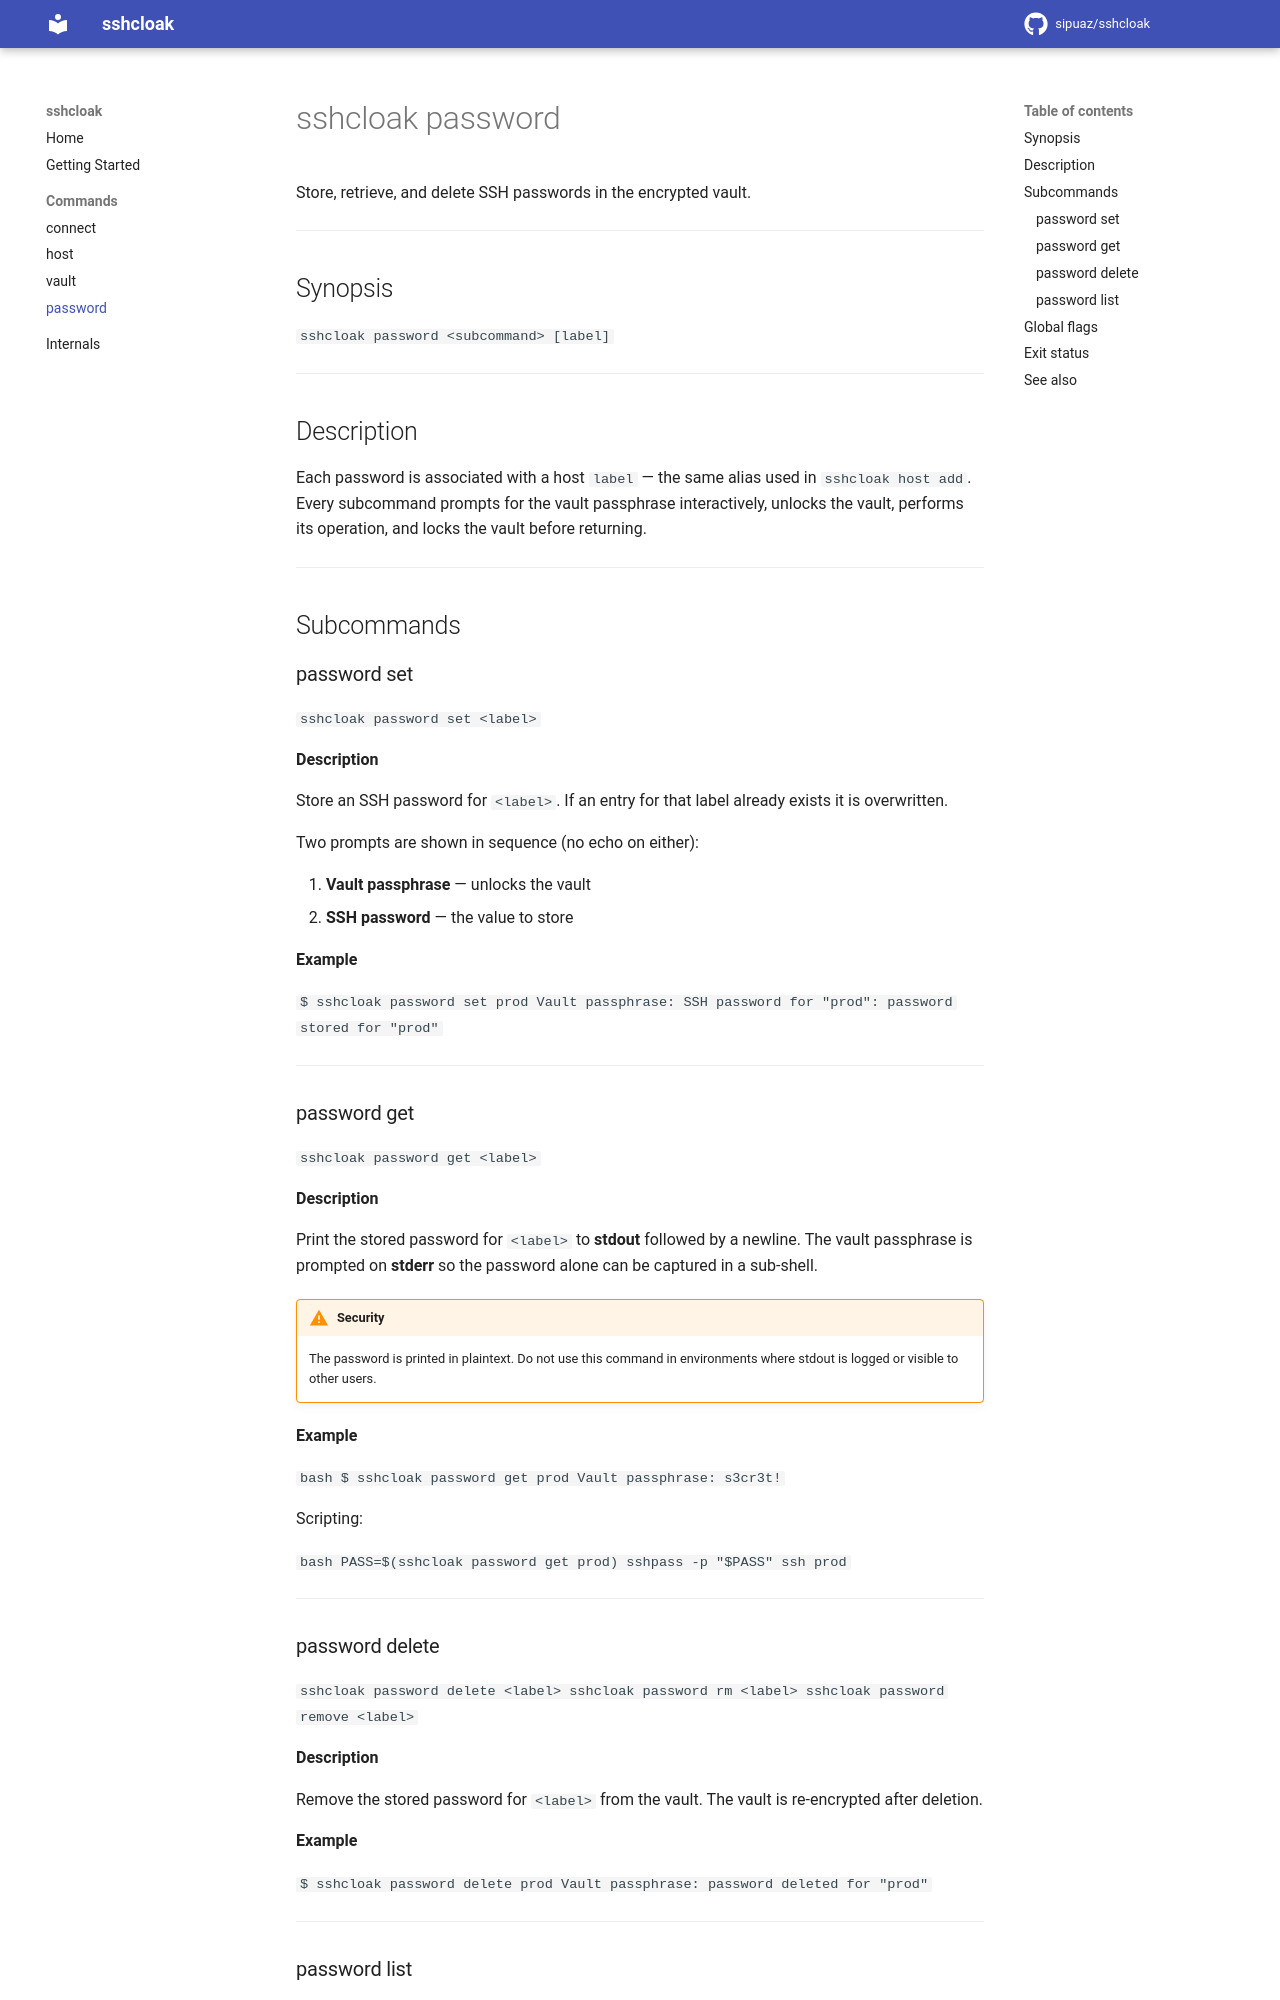

repository: sipuaz/sshcloak · page: commands/password/index.html · generator: mkdocs

# sshcloak password

Store, retrieve, and delete SSH passwords in the encrypted vault.

---

## Synopsis

```
sshcloak password <subcommand> [label]
```

---

## Description

Each password is associated with a host `label` — the same alias used in
`sshcloak host add`.

With default session caching enabled, the first vault-access command in a shell
session prompts for the vault passphrase, and subsequent commands reuse the
cached unlock until `--session-ttl` expires. Use `--no-session-cache` to force
prompting on every command.

---

## Subcommands

### password set

```
sshcloak password set <label>
```

**Description**

Store an SSH password for `<label>`.  If an entry for that label already
exists it is overwritten.

Two prompts are shown in sequence (no echo on either):

1. **Vault passphrase** — unlocks the vault
2. **SSH password** — the value to store

**Example**

```
$ sshcloak password set prod
Vault passphrase:
SSH password for "prod":
password stored for "prod"
```

---

### password get

```
sshcloak password get <label>
```

**Description**

Print the stored password for `<label>` to **stdout** followed by a newline.
The vault passphrase is prompted on **stderr** so the password alone can be
captured in a sub-shell.

!!! warning "Security"
    The password is printed in plaintext.  Do not use this command in
    environments where stdout is logged or visible to other users.

**Example**

```bash
$ sshcloak password get prod
Vault passphrase:
s3cr3t!
```

Scripting:

```bash
PASS=$(sshcloak password get prod)
sshpass -p "$PASS" ssh prod
```

---
